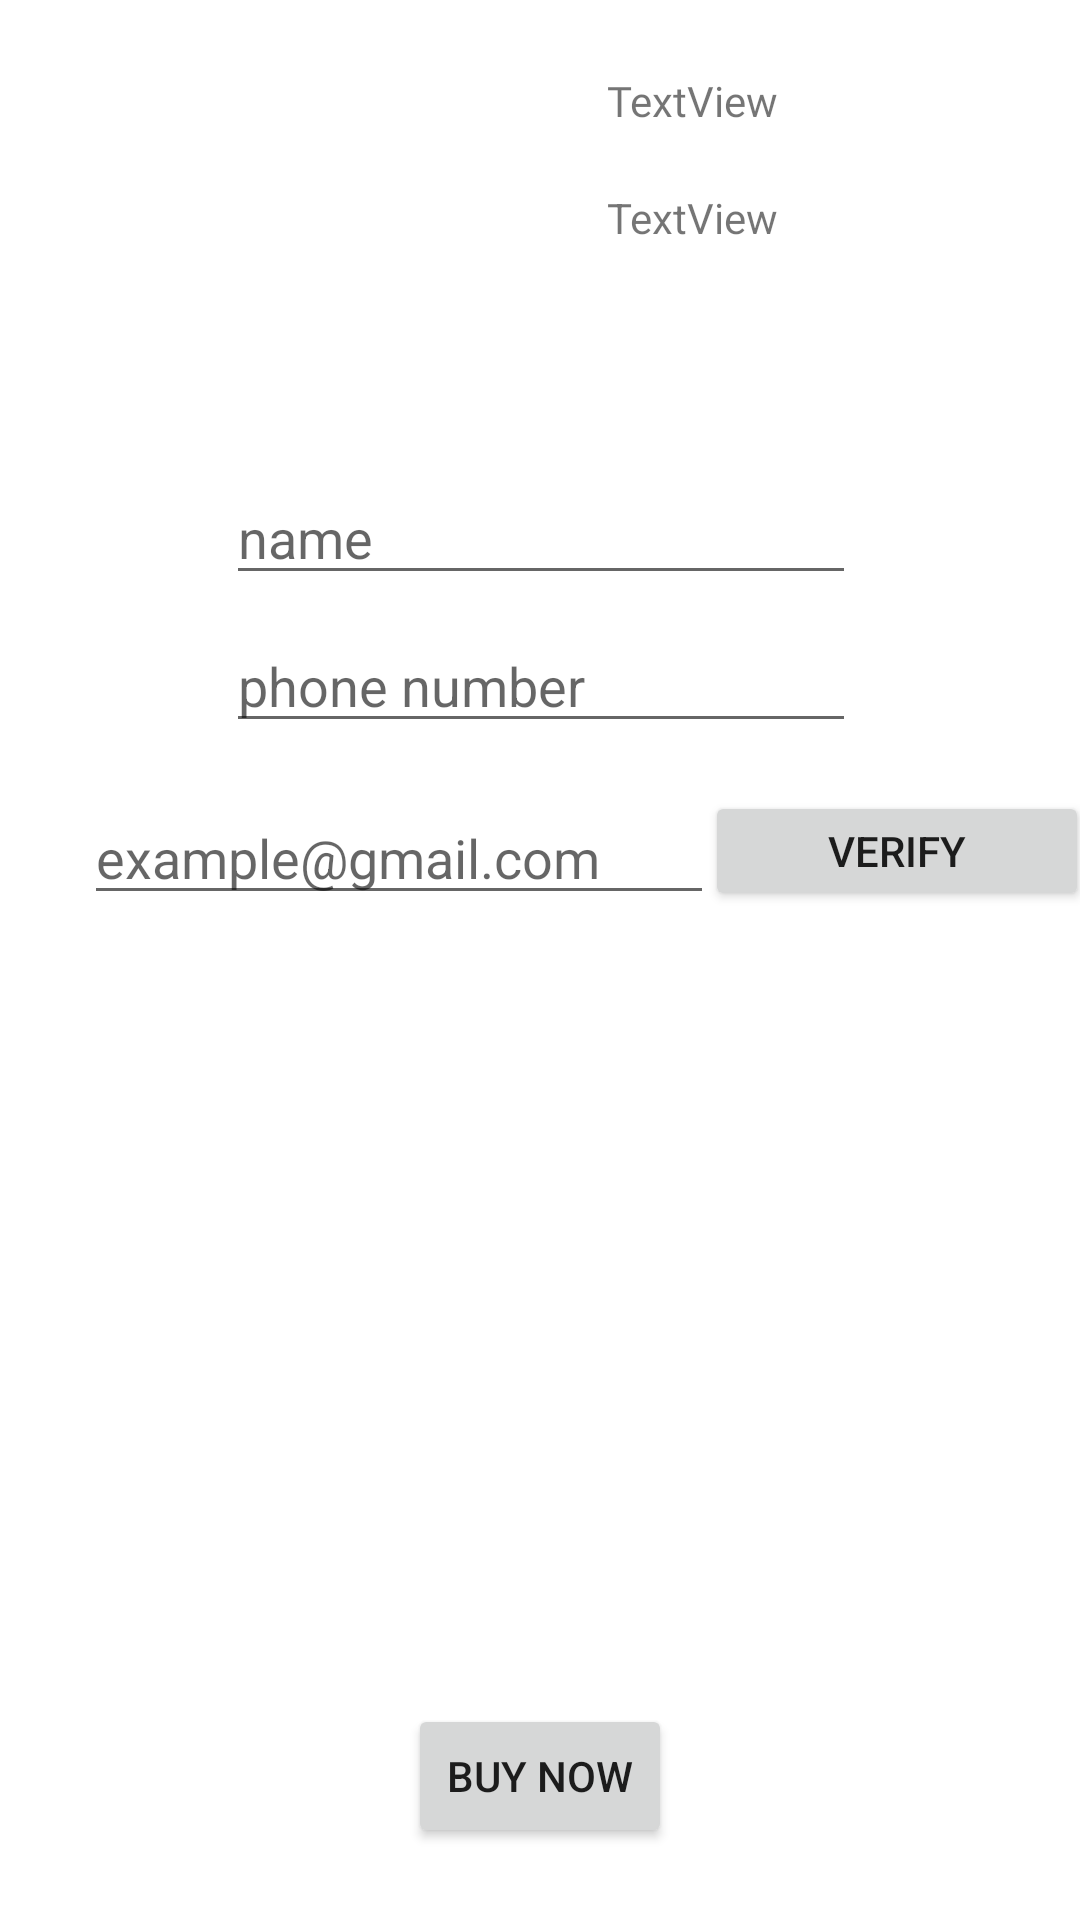

Layout XML and referenced resources for this Android screen:
<!-- AndroidManifest.xml: application theme Theme.UserShop -->
<!-- res/layout/activity_user_buy.xml -->
<?xml version="1.0" encoding="utf-8"?>
<androidx.constraintlayout.widget.ConstraintLayout xmlns:android="http://schemas.android.com/apk/res/android"
    xmlns:app="http://schemas.android.com/apk/res-auto"
    xmlns:tools="http://schemas.android.com/tools"
    android:layout_width="match_parent"
    android:layout_height="match_parent"
    tools:context=".activity.User_Buy">

    <EditText
        android:id="@+id/client_name"
        android:layout_width="wrap_content"
        android:layout_height="wrap_content"
        android:layout_marginTop="16dp"
        android:ems="10"
        android:hint="name"
        android:inputType="textPersonName"
        app:layout_constraintEnd_toEndOf="parent"
        app:layout_constraintHorizontal_bias="0.502"
        app:layout_constraintStart_toStartOf="parent"
        app:layout_constraintTop_toBottomOf="@+id/productIMG" />

    <EditText
        android:id="@+id/phone_number"
        android:layout_width="wrap_content"
        android:layout_height="wrap_content"
        android:layout_marginTop="8dp"
        android:ems="10"
        android:hint="phone number"
        android:inputType="textPersonName"
        app:layout_constraintEnd_toEndOf="parent"
        app:layout_constraintHorizontal_bias="0.502"
        app:layout_constraintStart_toStartOf="parent"
        app:layout_constraintTop_toBottomOf="@+id/client_name" />

    <Button
        android:id="@+id/buy_nowBTN"
        android:layout_width="wrap_content"
        android:layout_height="wrap_content"
        android:layout_marginBottom="24dp"
        android:text="buy now"
        app:layout_constraintBottom_toBottomOf="parent"
        app:layout_constraintEnd_toEndOf="parent"
        app:layout_constraintStart_toStartOf="parent" />

    <TextView
        android:id="@+id/product_name"
        android:layout_width="wrap_content"
        android:layout_height="wrap_content"
        android:layout_marginStart="40dp"
        android:layout_marginTop="24dp"
        android:fontFamily="@font/archivo_black"
        android:text="TextView"
        app:layout_constraintStart_toEndOf="@+id/productIMG"
        app:layout_constraintTop_toTopOf="parent" />

    <ImageView
        android:id="@+id/productIMG"
        android:layout_width="139dp"
        android:layout_height="125dp"
        android:layout_marginTop="16dp"
        app:layout_constraintEnd_toEndOf="parent"
        app:layout_constraintHorizontal_bias="0.106"
        app:layout_constraintStart_toStartOf="parent"
        app:layout_constraintTop_toTopOf="parent"
        app:srcCompat="@drawable/ic_launcher_foreground" />

    <TextView
        android:id="@+id/priceFinal"
        android:layout_width="wrap_content"
        android:layout_height="wrap_content"
        android:layout_marginStart="40dp"
        android:layout_marginTop="20dp"
        android:text="TextView"
        app:layout_constraintStart_toEndOf="@+id/productIMG"
        app:layout_constraintTop_toBottomOf="@+id/product_name" />

    <EditText
        android:id="@+id/emailOrder"
        android:layout_width="wrap_content"
        android:layout_height="wrap_content"
        android:layout_marginStart="28dp"
        android:layout_marginTop="16dp"
        android:ems="10"
        android:hint="example@gmail.com"
        android:inputType="textPersonName"
        app:layout_constraintStart_toStartOf="parent"
        app:layout_constraintTop_toBottomOf="@+id/phone_number" />

    <FrameLayout
        android:id="@+id/CardFragment"
        android:layout_width="402dp"
        android:layout_height="269dp"
        app:layout_constraintBottom_toTopOf="@+id/buy_nowBTN"
        app:layout_constraintEnd_toEndOf="parent"
        app:layout_constraintHorizontal_bias="0.444"
        app:layout_constraintStart_toStartOf="parent"
        app:layout_constraintTop_toBottomOf="@+id/emailOrder"
        app:layout_constraintVertical_bias="0.527">

    </FrameLayout>

    <Button
        android:id="@+id/verificate"
        android:layout_width="128dp"
        android:layout_height="40dp"
        android:text="Verify"
        app:layout_constraintEnd_toEndOf="parent"
        app:layout_constraintStart_toEndOf="@+id/emailOrder"
        app:layout_constraintTop_toTopOf="@+id/emailOrder" />

</androidx.constraintlayout.widget.ConstraintLayout>
<!-- resources referenced by this layout -->
<resources>
  <style name="Theme.UserShop" parent="Theme.MaterialComponents.DayNight.NoActionBar">
          
          <item name="colorPrimary">@color/purple_500</item>
          <item name="colorPrimaryVariant">@color/purple_700</item>
          <item name="colorOnPrimary">@color/white</item>
          
          <item name="colorSecondary">@color/teal_200</item>
          <item name="colorSecondaryVariant">@color/teal_700</item>
          <item name="colorOnSecondary">@color/black</item>
          
          <item name="android:statusBarColor">?attr/colorPrimaryVariant</item>
          
      </style>
  <!-- not gathered from this repository: default colours our renderer supplied (Android Studio template values) -->
  <color name="purple_500">#FF6200EE</color>
  <color name="purple_700">#FF3700B3</color>
  <color name="teal_200">#FF03DAC5</color>
  <color name="teal_700">#FF018786</color>
  <color name="black">#FF000000</color>
  <color name="white">#FFFFFFFF</color>
</resources>
